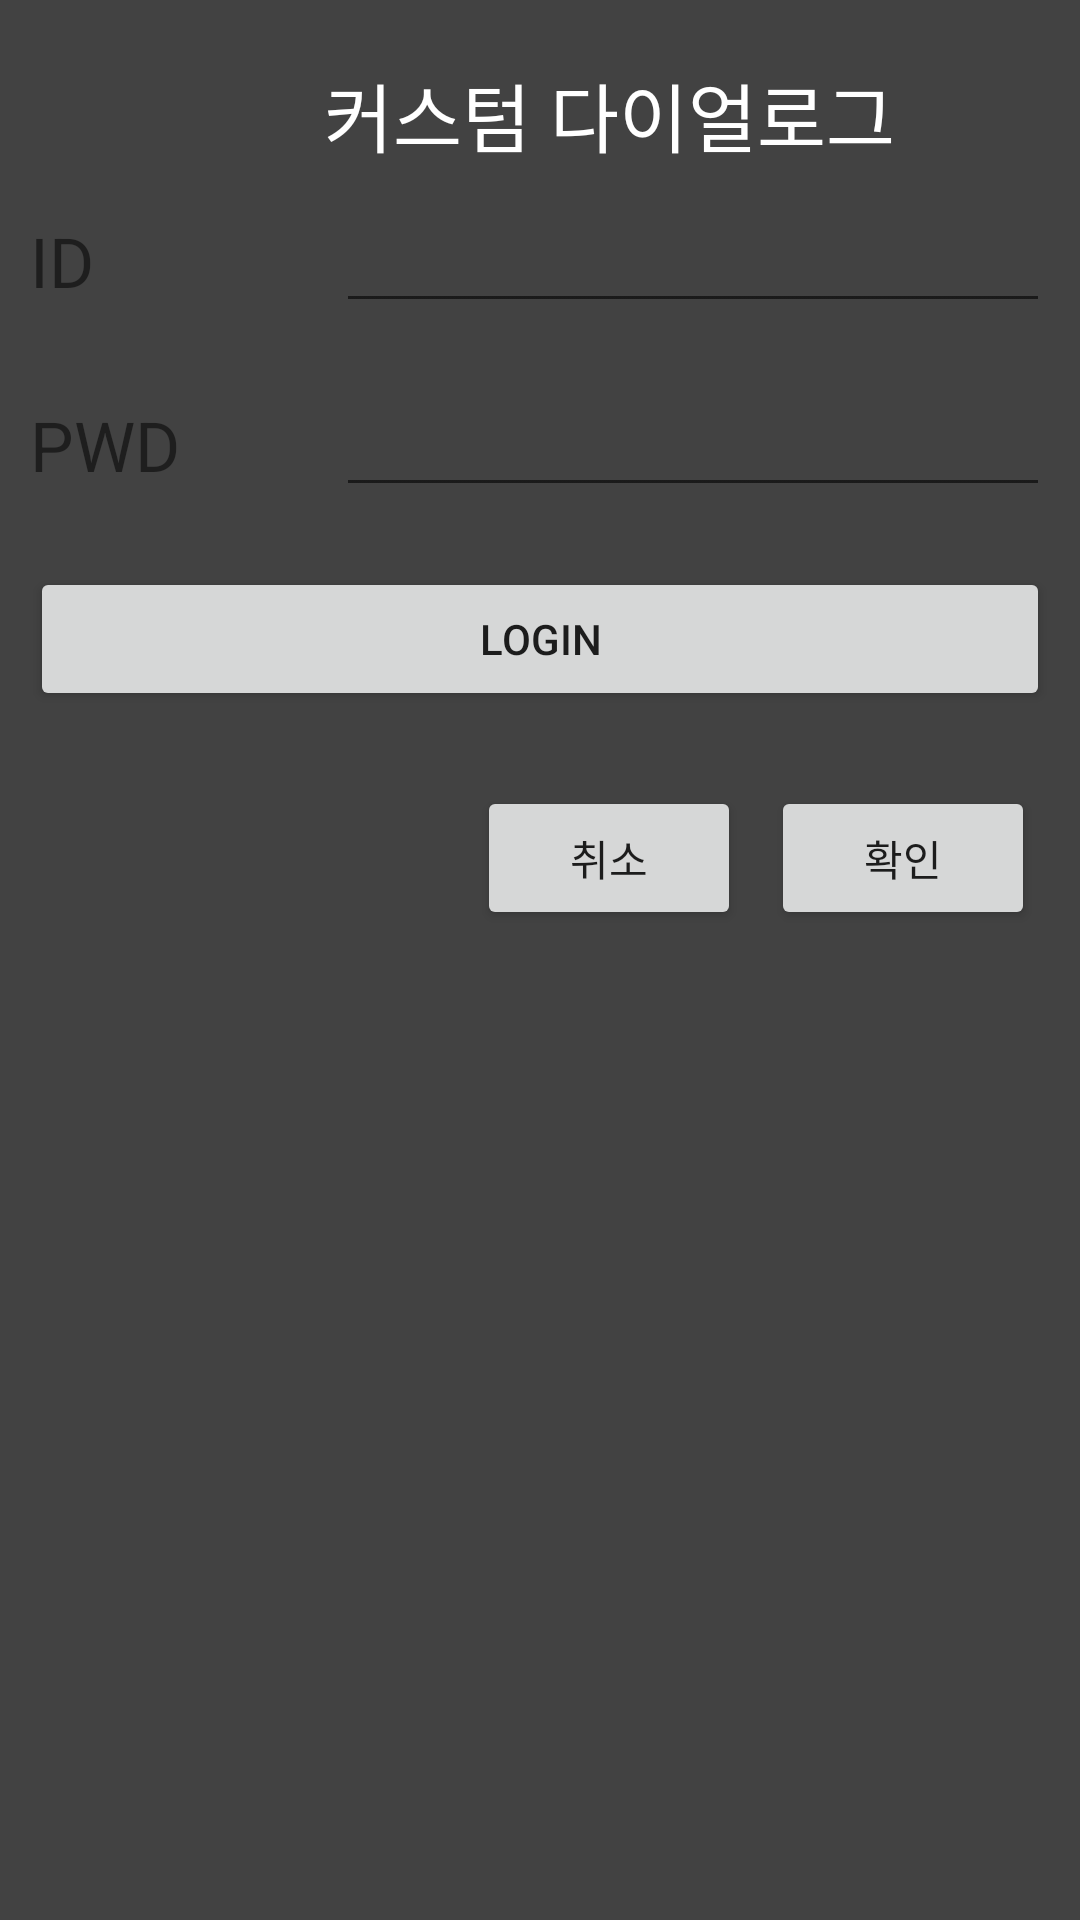

Produce the Android XML layout that renders to this screen, including the resource entries it uses.
<!-- AndroidManifest.xml: application theme Theme.20220415Report3 -->
<!-- res/layout/custom_dialog_layout.xml -->
<?xml version="1.0" encoding="utf-8"?>
<LinearLayout
    xmlns:android="http://schemas.android.com/apk/res/android"
    android:layout_width="match_parent"
    android:layout_height="match_parent"
    android:background="#424242"
    android:orientation="vertical" >

    <LinearLayout
        android:layout_width="match_parent"
        android:layout_height="wrap_content"
        android:orientation="horizontal"
        android:layout_marginTop="20dp"
        android:weightSum="10" >

        <ImageView
            android:layout_width="0dp"
            android:layout_height="35dp"
            android:layout_weight="3"
            android:src="@drawable/img1" />

        <TextView
            android:layout_width="0dp"
            android:layout_height="wrap_content"
            android:layout_weight="7"
            android:text="커스텀 다이얼로그"
            android:textColor="#ffffff"
            android:textSize="25sp" />
    </LinearLayout>

    <LinearLayout
        android:layout_width="match_parent"
        android:layout_height="wrap_content"
        android:weightSum="10"
        android:gravity="center"
        android:layout_margin="10dp"
        android:orientation="horizontal" >

        <TextView
            android:id="@+id/id"
            android:layout_width="0dp"
            android:layout_height="wrap_content"
            android:layout_weight="3"
            android:text="ID"
            android:textSize="23sp" />

        <EditText
            android:id="@+id/EDT_id"
            android:layout_width="0dp"
            android:layout_height="wrap_content"
            android:layout_weight="7"
            android:inputType="textVisiblePassword" />

    </LinearLayout>

    <LinearLayout
        android:layout_width="match_parent"
        android:layout_height="wrap_content"
        android:weightSum="10"
        android:gravity="center"
        android:layout_margin="10dp"
        android:orientation="horizontal" >

        <TextView
            android:id="@+id/pwd"
            android:layout_width="0dp"
            android:layout_height="wrap_content"
            android:layout_weight="3"
            android:text="PWD"
            android:textSize="23sp" />

        <EditText
            android:inputType="numberPassword"
            android:id="@+id/EDT_pwd"
            android:layout_width="0dp"
            android:layout_height="wrap_content"
            android:layout_weight="7" />

    </LinearLayout>

    <Button
        android:id="@+id/login_BT"
        android:layout_width="match_parent"
        android:layout_height="wrap_content"
        android:layout_margin="10dp"
        android:text="LOGIN" />

    <LinearLayout
        android:layout_width="match_parent"
        android:layout_height="wrap_content"
        android:layout_margin="10dp"
        android:gravity="right" >

        <Button
            android:id="@+id/BT1"
            android:layout_width="wrap_content"
            android:layout_height="wrap_content"
            android:layout_margin="5dp"
            android:text="취소" />

        <Button
            android:id="@+id/BT2"
            android:layout_width="wrap_content"
            android:layout_height="wrap_content"
            android:layout_margin="5dp"
            android:text="확인" />

    </LinearLayout>

</LinearLayout>
<!-- resources referenced by this layout -->
<resources>
  <style name="Theme.20220415Report3" parent="Theme.MaterialComponents.DayNight.DarkActionBar">
          
          <item name="colorPrimary">@color/purple_500</item>
          <item name="colorPrimaryVariant">@color/purple_700</item>
          <item name="colorOnPrimary">@color/white</item>
          
          <item name="colorSecondary">@color/teal_200</item>
          <item name="colorSecondaryVariant">@color/teal_700</item>
          <item name="colorOnSecondary">@color/black</item>
          
          <item name="android:statusBarColor" tools:targetApi="l">?attr/colorPrimaryVariant</item>
          
      </style>
  <!-- not gathered from this repository: default colours our renderer supplied (Android Studio template values) -->
  <color name="purple_500">#FF6200EE</color>
  <color name="purple_700">#FF3700B3</color>
  <color name="teal_200">#FF03DAC5</color>
  <color name="teal_700">#FF018786</color>
  <color name="black">#FF000000</color>
  <color name="white">#FFFFFFFF</color>
</resources>
